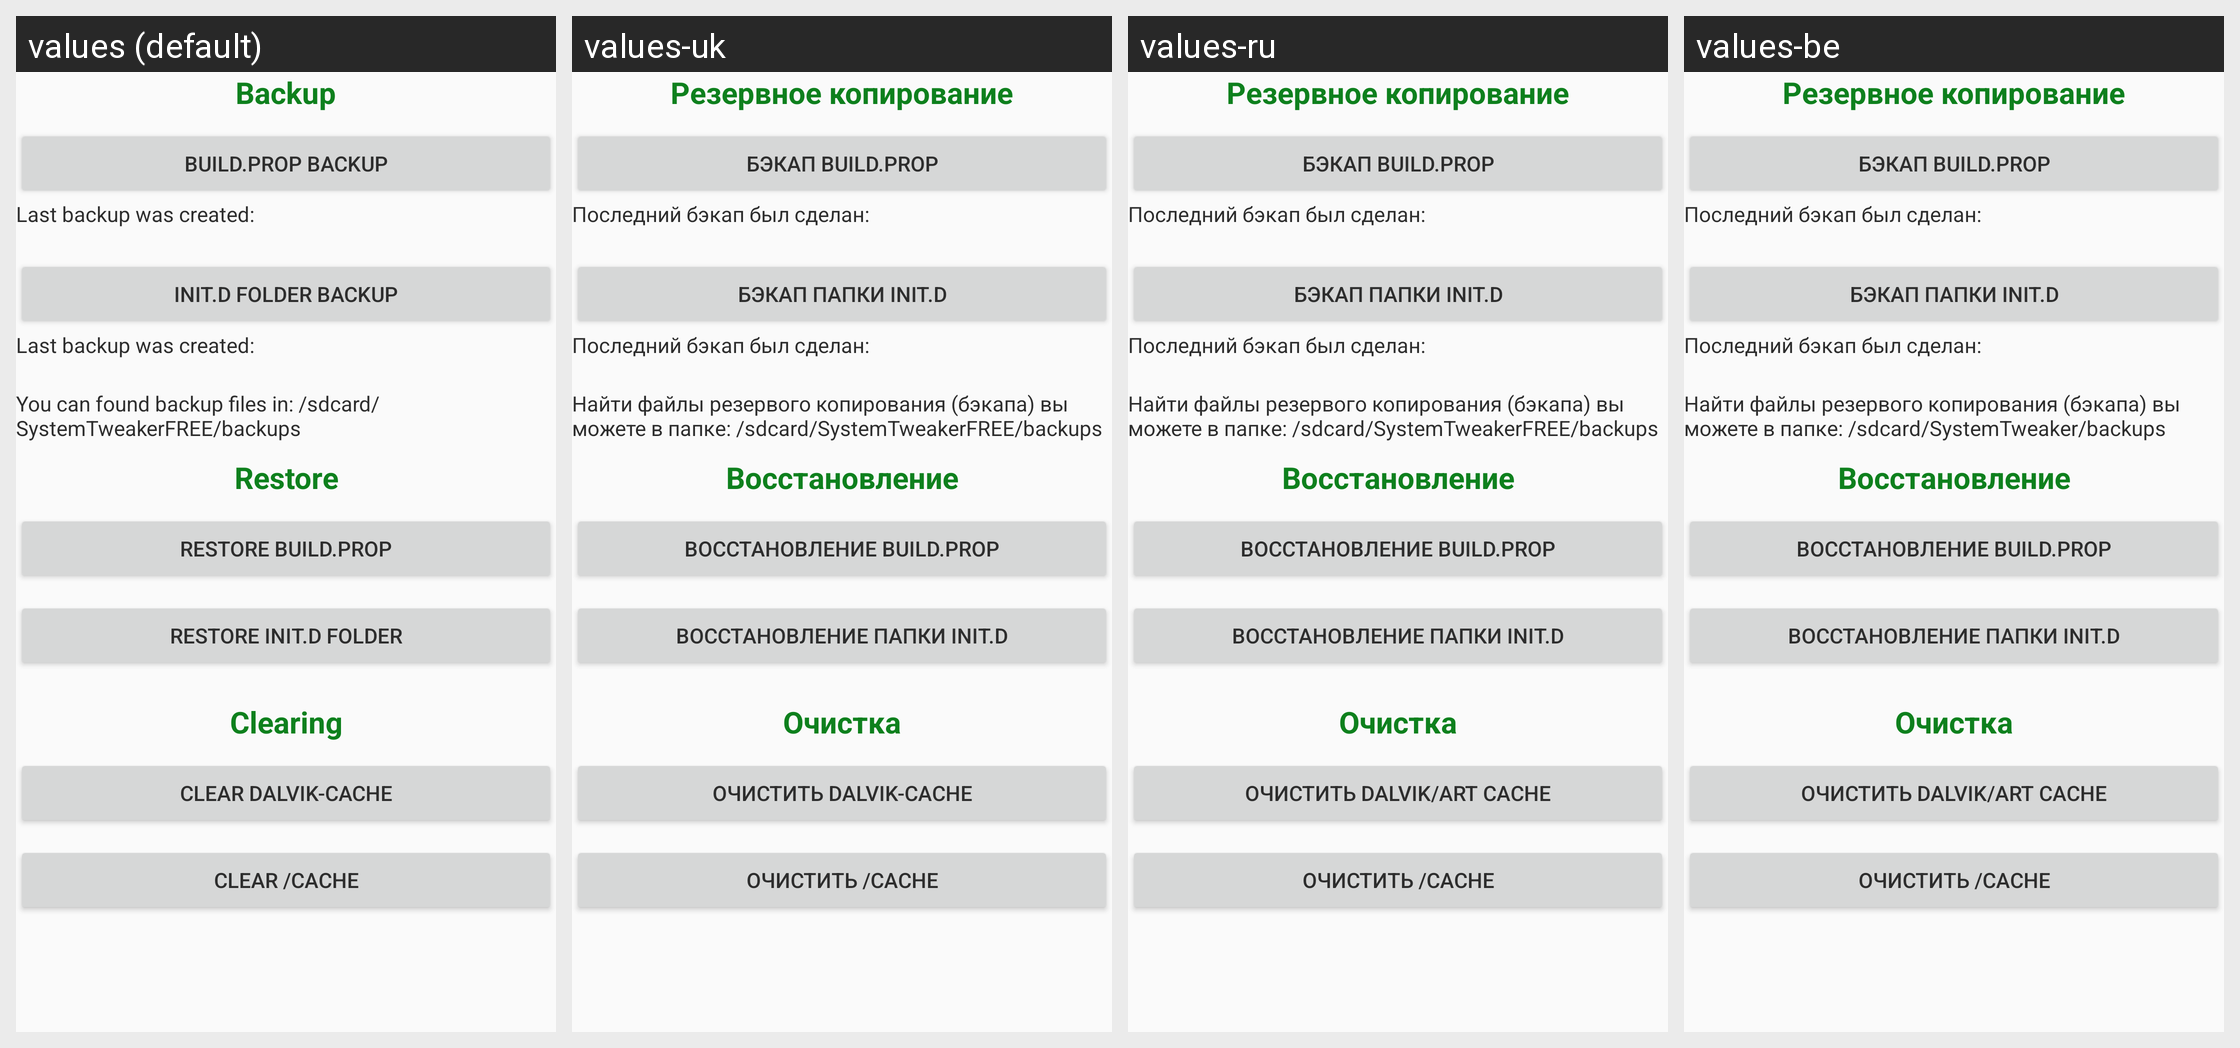

Here is an Android app screen in its default locale and in the app's own translations. Write out the translated-string differences for the strings that appear on this screen.
Android screen res/layout/fragment_backupdevice.xml rendered under 4 locales, left to right: values (default), values-uk, values-ru, values-be. Device: Nexus 5 (rendered at 1080×1920; each locale shown at half size, 540×960, under a caption strip naming it); theme AppTheme.Light.
Other locales in the repository, not shown: values-kk.
Strings drawn on this screen, with the default value and each locale's value (text and hints the layout hard-codes, and strings that could not be matched under every locale, appear in the picture but are not listed):

backup
  values: Backup
  values-uk: Резервное копирование
  values-ru: Резервное копирование
  values-be: Резервное копирование

buildpropbackup
  values: build.prop backup
  values-uk: Бэкап build.prop
  values-ru: Бэкап build.prop
  values-be: Бэкап build.prop

lastbackup
  values: Last backup was created:
  values-uk: Последний бэкап был сделан:
  values-ru: Последний бэкап был сделан:
  values-be: Последний бэкап был сделан:

initdbackup
  values: Init.d folder backup
  values-uk: Бэкап папки init.d
  values-ru: Бэкап папки init.d
  values-be: Бэкап папки init.d

foundbackup
  values: You can found backup files in: /sdcard/SystemTweakerFREE/backups
  values-uk: Найти файлы резервого копирования (бэкапа) вы можете в папке: /sdcard/SystemTweakerFREE/backups
  values-ru: Найти файлы резервого копирования (бэкапа) вы можете в папке: /sdcard/SystemTweakerFREE/backups
  values-be: Найти файлы резервого копирования (бэкапа) вы можете в папке: /sdcard/SystemTweaker/backups

restore
  values: Restore
  values-uk: Восстановление
  values-ru: Восстановление
  values-be: Восстановление

restorebuildprop
  values: Restore build.prop
  values-uk: Восстановление build.prop
  values-ru: Восстановление build.prop
  values-be: Восстановление build.prop

restoreinit.d
  values: Restore init.d folder
  values-uk: Восстановление папки init.d
  values-ru: Восстановление папки init.d
  values-be: Восстановление папки init.d

clear
  values: Clearing
  values-uk: Очистка
  values-ru: Очистка
  values-be: Очистка

cleardalvik
  values: Clear dalvik-cache
  values-uk: Очистить dalvik-cache
  values-ru: Очистить Dalvik/ART cache
  values-be: Очистить Dalvik/ART cache

clearcache
  values: Clear /cache
  values-uk: Очистить /cache
  values-ru: Очистить /cache
  values-be: Очистить /cache
